Image classification data set "data-v1" (jood-otoom/Capstone on GitHub). Class labels (3): moderate accident, no accident, severe accident.

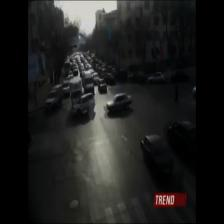
Label: no accident

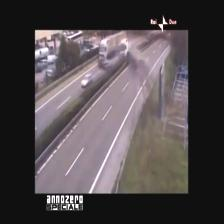
Label: severe accident

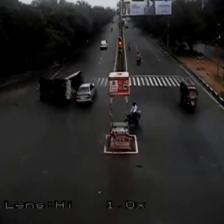
Label: moderate accident

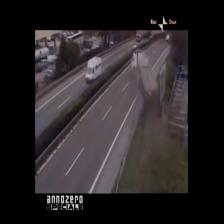
Label: no accident

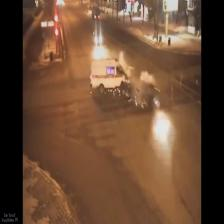
Label: severe accident

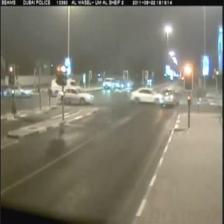
Label: moderate accident
